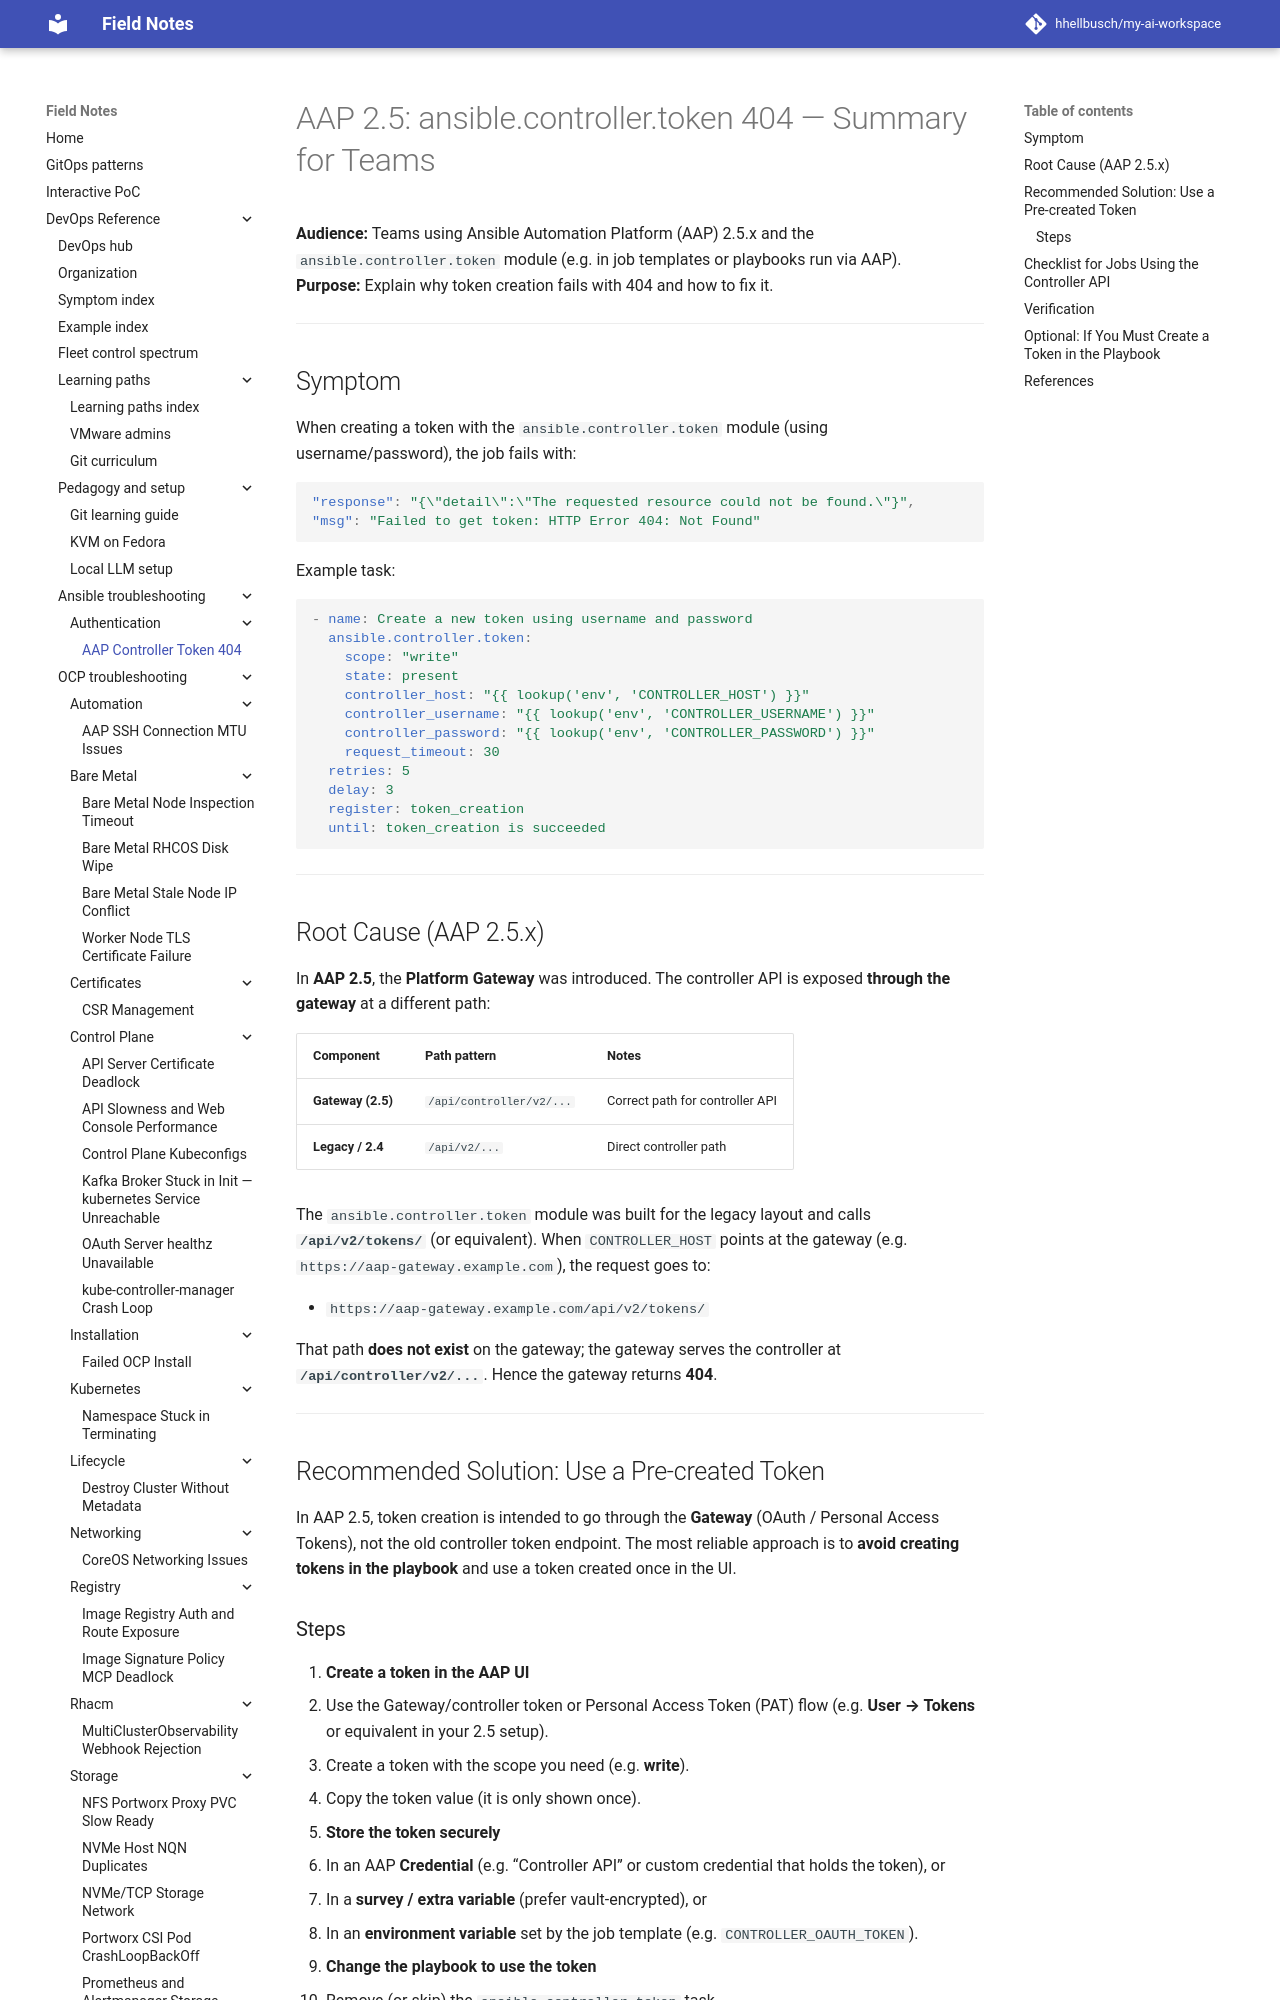

repository: hhellbusch/my-ai-workspace · page: devops/ansible/troubleshooting/aap-controller-token-404/index.html · generator: mkdocs

# AAP 2.5: ansible.controller.token 404 — Summary for Teams

**Audience:** Teams using Ansible Automation Platform (AAP) 2.5.x and the `ansible.controller.token` module (e.g. in job templates or playbooks run via AAP).  
**Purpose:** Explain why token creation fails with 404 and how to fix it.

---

## Symptom

When creating a token with the `ansible.controller.token` module (using username/password), the job fails with:

```json
"response": "{\"detail\":\"The requested resource could not be found.\"}",
"msg": "Failed to get token: HTTP Error 404: Not Found"
```

Example task:

```yaml
- name: Create a new token using username and password
  ansible.controller.token:
    scope: "write"
    state: present
    controller_host: "{{ lookup('env', 'CONTROLLER_HOST') }}"
    controller_username: "{{ lookup('env', 'CONTROLLER_USERNAME') }}"
    controller_password: "{{ lookup('env', 'CONTROLLER_PASSWORD') }}"
    request_timeout: 30
  retries: 5
  delay: 3
  register: token_creation
  until: token_creation is succeeded
```

---
